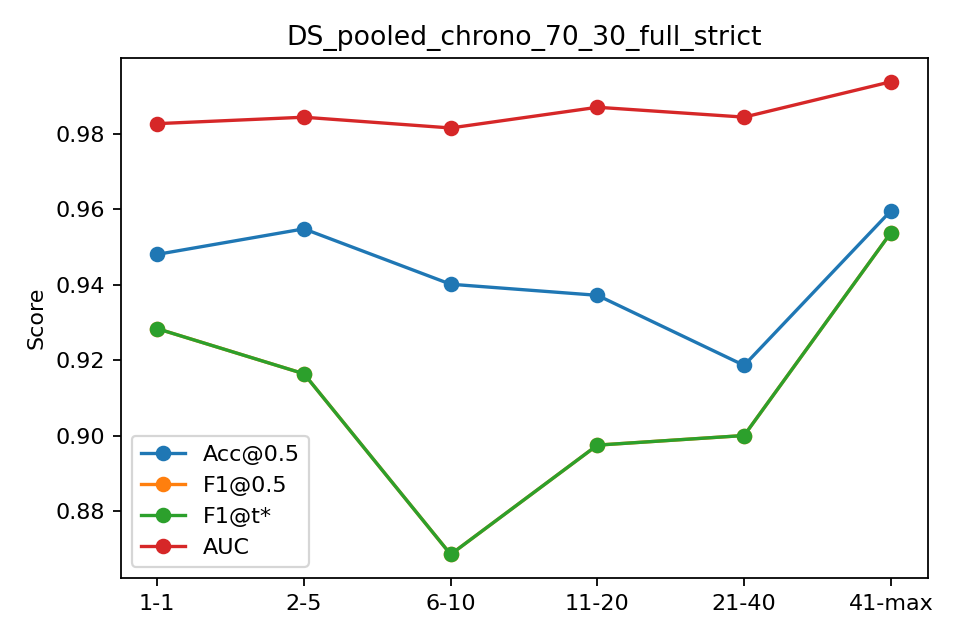

The data file committed next to this chart (first rows):
bin, n, acc, f1, auc, ap, f1_tuned
1-1, 481, 0.948, 0.9284, 0.9826, 0.9424, 0.9284
2-5, 1924, 0.9548, 0.9164, 0.9843, 0.9461, 0.9164
6-10, 2405, 0.9401, 0.8686, 0.9815, 0.9543, 0.8686
11-20, 4442, 0.9372, 0.8975, 0.987, 0.97, 0.8975
21-40, 5949, 0.9186, 0.9001, 0.9844, 0.9737, 0.9001
41-max, 964, 0.9595, 0.9537, 0.9937, 0.9883, 0.9537
